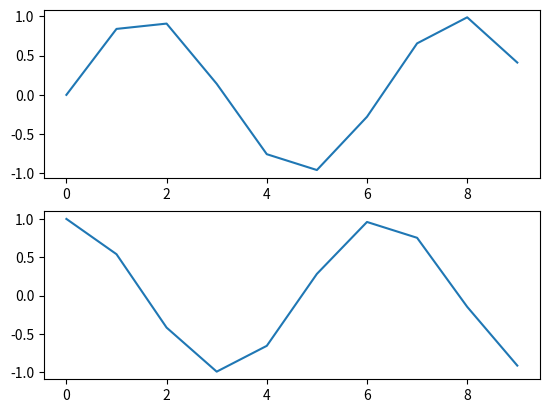
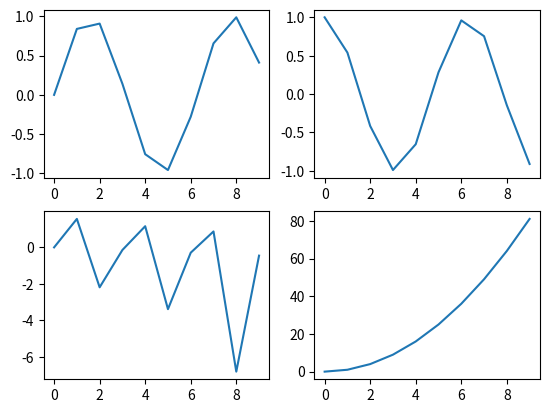
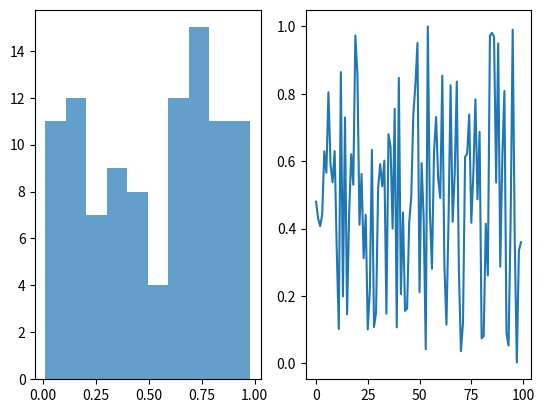
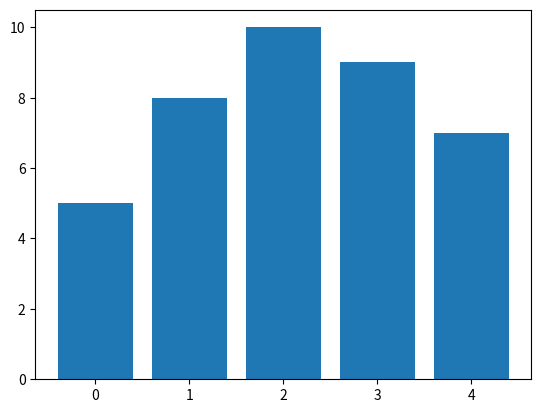
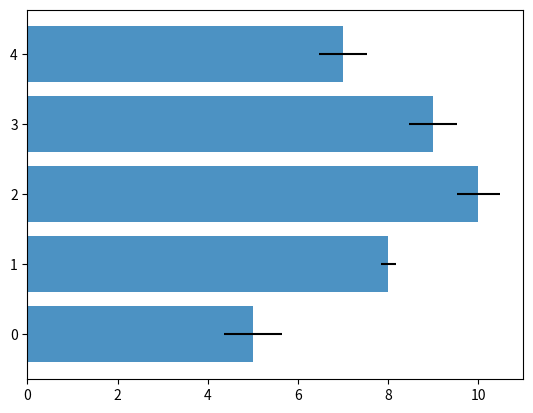
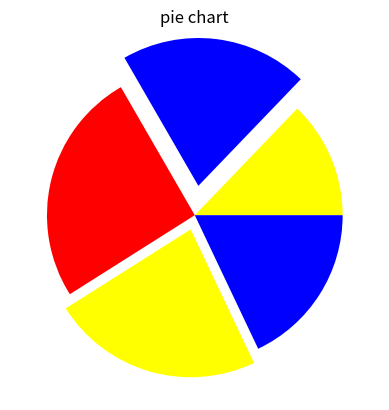
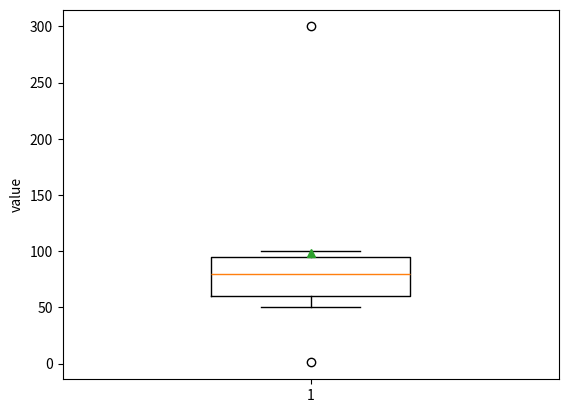
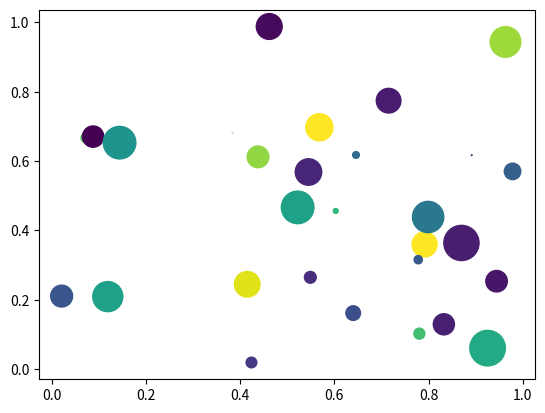
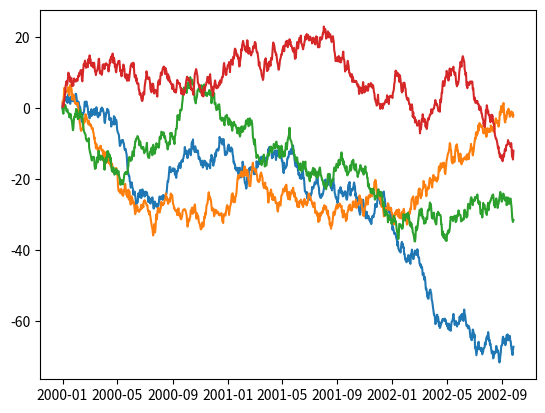
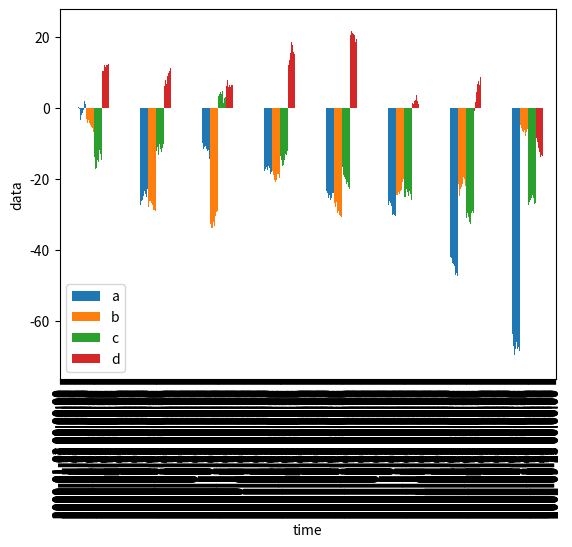

Write the Python code that produced these figures, in order.
# 차트 영역 객체 선언시 인터페이스 유형 두 가지
import numpy as np
import matplotlib.pyplot as plt

# 1) 'Matplotlib 스타일' 인터페이스
x = np.arange(10)
plt.figure()
plt.subplot(2, 1, 1)   # row, column, panel_number
plt.plot(x, np.sin(x))
plt.subplot(2, 1, 2)   # row, column, panel_number
plt.plot(x, np.cos(x))
plt.show()

# 2) '객체 지향' 인터페이스 - 2행 1열
fig, ax = plt.subplots(nrows=2, ncols=1)
ax[0].plot(x, np.sin(x))
ax[1].plot(x, np.cos(x))
plt.show()

# 2) '객체 지향' 인터페이스 - 2행 2열
fig, ax = plt.subplots(nrows=2, ncols=2)
ax[0, 0].plot(x, np.sin(x))
ax[0, 1].plot(x, np.cos(x))
ax[1, 0].plot(x, np.tan(x))
ax[1, 1].plot(x, x ** 2)
plt.show()

# 차트(그래프)의 종류 일부 경험하기
fig = plt.figure()
ax1 = fig.add_subplot(1, 2, 1)
ax2 = fig.add_subplot(1, 2, 2)
# Histogram : 연속형 수치 데이터를 일정한 구간으로 나눠, 데이터의 개수(빈도)를 막대로 표현
ax1.hist(np.random.rand(100), bins=10, alpha=0.7)
ax2.plot(np.random.rand(100))
plt.show()

# 막대
data = [5, 8, 10, 9, 7]
plt.bar(range(len(data)), data)   
plt.show()

err = np.random.rand(len(data))
plt.barh(range(len(data)), data, alpha=0.8, xerr=err)   
plt.show()

# 원 : 데이터의 양이 적을 경우
plt.pie(data, colors=['yellow', 'blue', 'red'], explode=(0, 0.2, 0, 0.1, 0))
plt.title('pie chart')
plt.show()

# 박스 플롯 : 전체 데이터의 분ㅍ를 확인 하기에 효과적. 이상치 확인에 도움
data = [1, 50, 80, 100, 90, 70, 300]
plt.boxplot(
    data,
    widths=0.4,  # 상자 너비
    showmeans=True,
    meanline=False,   # 평균을 점으로 표시
    showfliers=True,  # 이상치 표시
    whis=1.5          # 수염 범위(IQR의 1.5배)
)
plt.ylabel('value')
plt.show()

# scatter(bubble chart) : 산점도 차트에 점의 크기를 동적으로 표시
n = 30
np.random.seed(0)
x = np.random.rand(n)
y = np.random.rand(n)
color = np.random.rand(n)
scale = np.pi * (np.random.rand(n) * 15) ** 2
plt.scatter(x, y, c=color, s=scale)
plt.show()

# 시계열 데이터로 선차트
import pandas as pd
fdata = pd.DataFrame(np.random.randn(1000, 4),
            index = pd.date_range('1/1/2000', periods=1000), 
            columns=list('abcd'))
print(fdata.head())
print(fdata.tail())
fdata = fdata.cumsum()
print(fdata.head(3))
plt.plot(fdata)
plt.show()

# pandas의 plot 기능
fdata.plot(kind='bar')  # <== 요거
plt.xlabel("time")
plt.ylabel("data")
plt.show()
